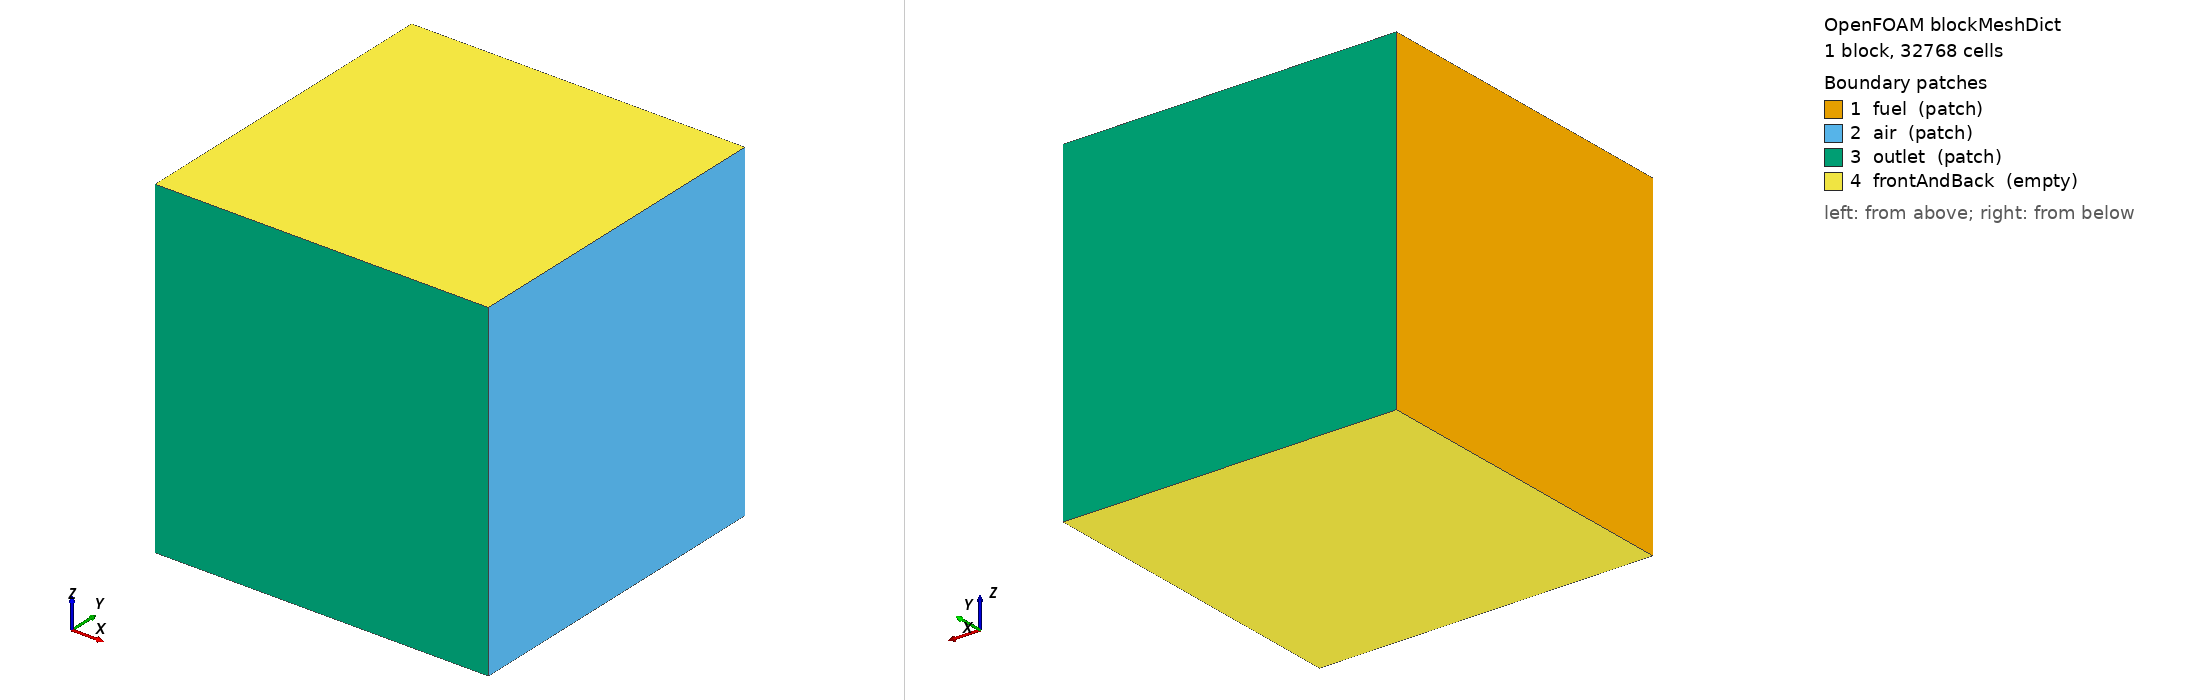

OpenFOAM case: the mesh blockMesh builds from blockMeshDict, 1 block(s), 32768 cells. Boundary patches (legend numbers): 1 fuel (patch), 2 air (patch), 3 outlet (patch), 4 frontAndBack (empty). Left view from above one corner, right view from below the opposite corner. Boundary conditions: 0 field file(s) under 0/; 0 of 4 drawn patches have an entry in a shipped field file.

=== system/blockMeshDict ===
/*--------------------------------*- C++ -*----------------------------------*\
| =========                 |                                                 |
| \\      /  F ield         | OpenFOAM: The Open Source CFD Toolbox           |
|  \\    /   O peration     | Version:  v2412                                 |
|   \\  /    A nd           | Website:  www.openfoam.com                      |
|    \\/     M anipulation  |                                                 |
\*---------------------------------------------------------------------------*/
FoamFile
{
    version     2.0;
    format      ascii;
    class       dictionary;
    object      blockMeshDict;
}
// * * * * * * * * * * * * * * * * * * * * * * * * * * * * * * * * * * * * * //

scale   1;

vertices
(
    (0.0  -0.01 -0.01)
    (0.02 -0.01 -0.01)
    (0.02  0.01 -0.01)
    (0.0   0.01 -0.01)
    (0.0  -0.01  0.01)
    (0.02 -0.01  0.01)
    (0.02  0.01  0.01)
    (0.0   0.01  0.01)
);

blocks
(
    hex (0 1 2 3 4 5 6 7) (256 128 1) simpleGrading (1 1 1)
);

edges
(
);

boundary
(
    fuel
    {
        type patch;
        faces
        (
            (0 4 7 3)
        );
    }
    air
    {
        type patch;
        faces
        (
            (1 2 6 5)
        );
    }
    outlet
    {
        type patch;
        faces
        (
            (0 1 5 4)
            (7 6 2 3)
        );
    }
    frontAndBack
    {
        type empty;
        faces
        (
            (4 5 6 7)
            (0 3 2 1)
        );
    }
);

mergePatchPairs
(
);


// ************************************************************************* //


=== system/controlDict ===
/*--------------------------------*- C++ -*----------------------------------*\
| =========                 |                                                 |
| \\      /  F ield         | OpenFOAM: The Open Source CFD Toolbox           |
|  \\    /   O peration     | Version:  v2412                                 |
|   \\  /    A nd           | Website:  www.openfoam.com                      |
|    \\/     M anipulation  |                                                 |
\*---------------------------------------------------------------------------*/
FoamFile
{
    version     2.0;
    format      ascii;
    class       dictionary;
    object      controlDict;
}
// * * * * * * * * * * * * * * * * * * * * * * * * * * * * * * * * * * * * * //

application     reactingFoam;

startFrom       startTime;

startTime       0;

stopAt          endTime;

endTime         0.5;

deltaT          1e-6;

writeControl    adjustable;

writeInterval   0.05;

purgeWrite      0;

writeFormat     ascii;

writePrecision  6;

writeCompression off;

timeFormat      general;

timePrecision   6;

runTimeModifiable true;

adjustTimeStep  yes;

maxCo           0.4;

maxDeltaT       1;

// libkodesChemistryModel.so for method kodesChemistryModel, nothing for the
// standard model; kodesCase.py keeps this in step with chemistryProperties.

libs ();

// ************************************************************************* //
